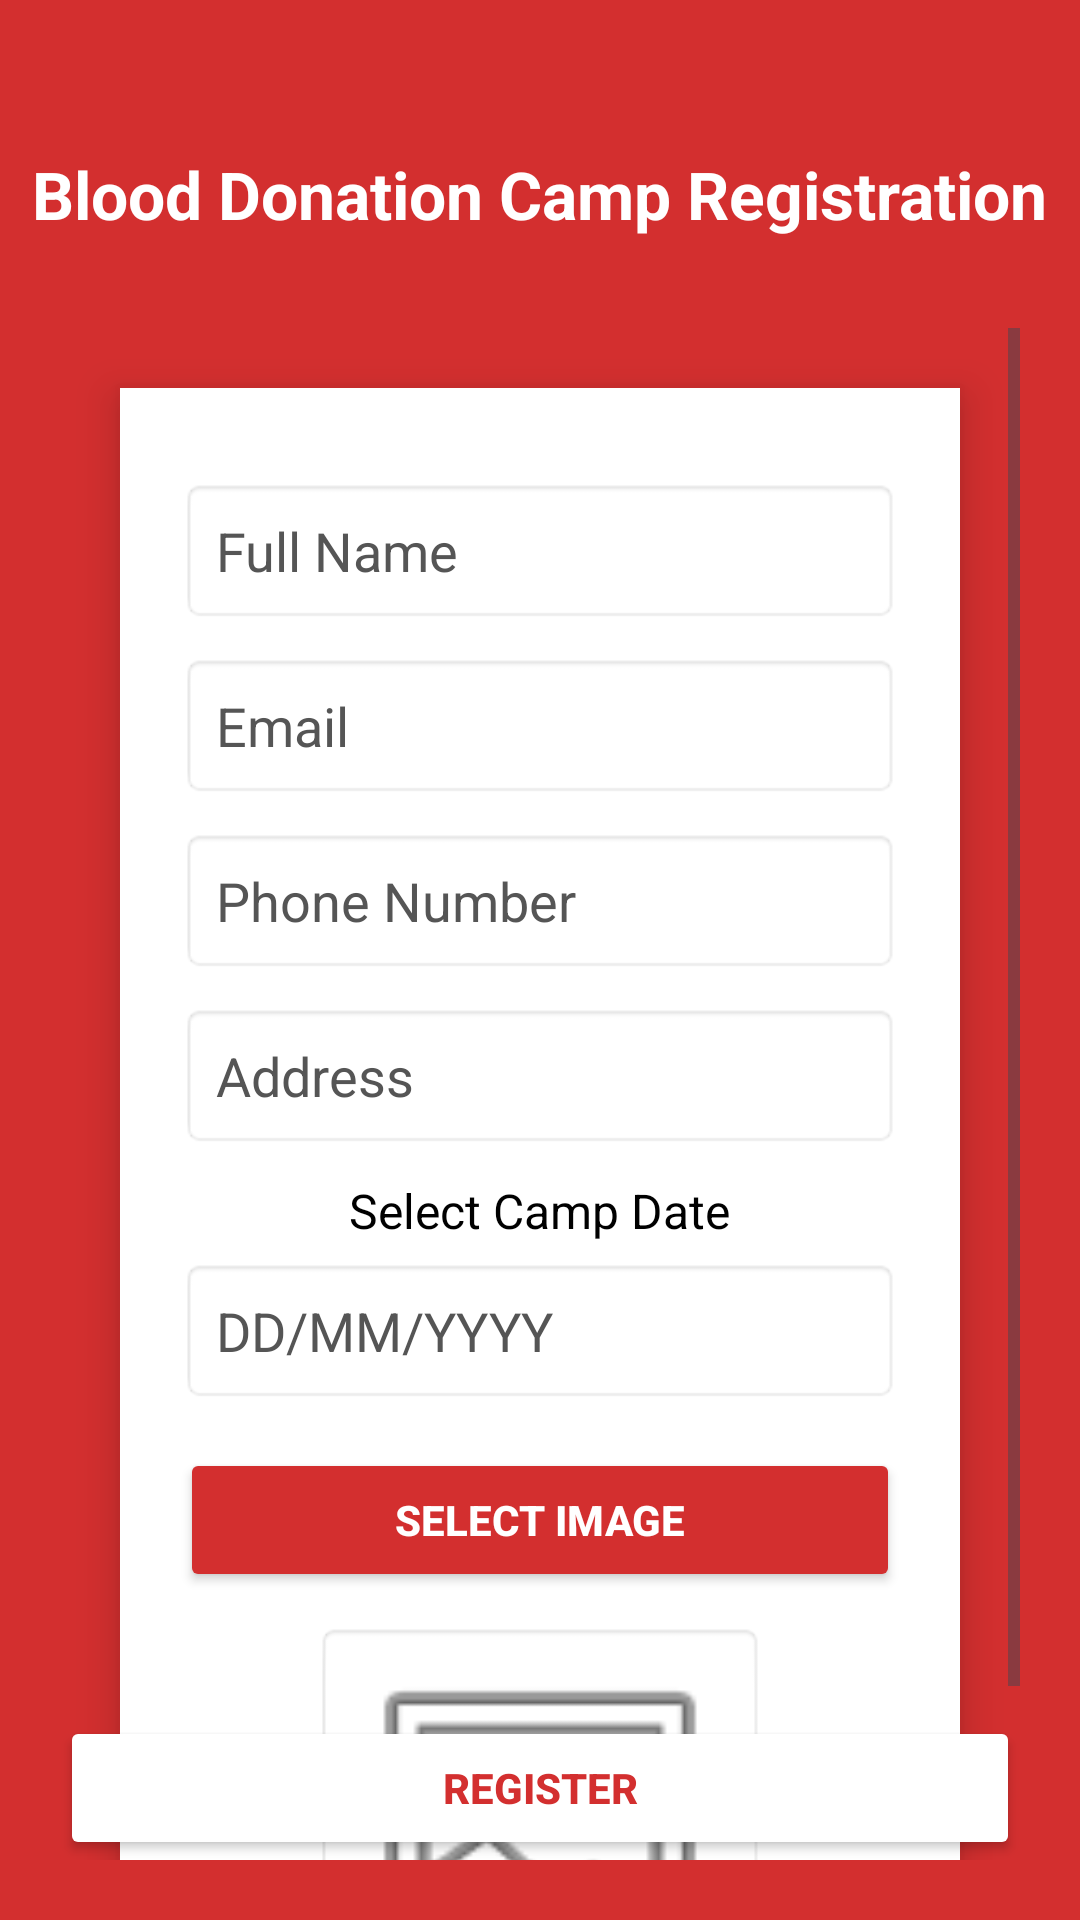

Reconstruct the res/layout file that produces this screen, plus the resources it refers to.
<!-- AndroidManifest.xml: application theme Theme.BloodBankSystem -->
<!-- res/layout/activity_camp_registration.xml -->
<?xml version="1.0" encoding="utf-8"?>
<RelativeLayout xmlns:android="http://schemas.android.com/apk/res/android"
    android:layout_width="match_parent"
    android:layout_height="match_parent"
    android:background="#D32F2F">

    
    <TextView
        android:id="@+id/tvTitle"
        android:layout_width="wrap_content"
        android:layout_height="wrap_content"
        android:text="Blood Donation Camp Registration"
        android:textSize="22sp"
        android:textStyle="bold"
        android:textColor="#FFFFFF"
        android:layout_centerHorizontal="true"
        android:layout_marginTop="40dp"
        android:padding="10dp" />

    <ScrollView
        android:layout_width="match_parent"
        android:layout_height="wrap_content"
        android:layout_below="@id/tvTitle"
        android:padding="20dp">

        <LinearLayout
            android:layout_width="match_parent"
            android:layout_height="wrap_content"
            android:orientation="vertical"
            android:background="#FFFFFF"
            android:padding="20dp"
            android:layout_margin="20dp"
            android:gravity="center"
            android:elevation="8dp"
            android:radius="15dp">

            
            <EditText
                android:id="@+id/etName"
                android:layout_width="match_parent"
                android:layout_height="wrap_content"
                android:hint="Full Name"
                android:textColor="#000000"
                android:textColorHint="#555555"
                android:inputType="textPersonName"
                android:padding="12dp"
                android:background="@android:drawable/editbox_background"
                android:layout_marginTop="10dp" />

            
            <EditText
                android:id="@+id/etEmail"
                android:layout_width="match_parent"
                android:layout_height="wrap_content"
                android:hint="Email"
                android:textColor="#000000"
                android:textColorHint="#555555"
                android:inputType="textEmailAddress"
                android:padding="12dp"
                android:background="@android:drawable/editbox_background"
                android:layout_marginTop="10dp" />

            
            <EditText
                android:id="@+id/etPhone"
                android:layout_width="match_parent"
                android:layout_height="wrap_content"
                android:hint="Phone Number"
                android:textColor="#000000"
                android:textColorHint="#555555"
                android:inputType="phone"
                android:padding="12dp"
                android:background="@android:drawable/editbox_background"
                android:layout_marginTop="10dp" />

            
            <EditText
                android:id="@+id/etAddress"
                android:layout_width="match_parent"
                android:layout_height="wrap_content"
                android:hint="Address"
                android:textColor="#000000"
                android:textColorHint="#555555"
                android:inputType="textPostalAddress"
                android:padding="12dp"
                android:background="@android:drawable/editbox_background"
                android:layout_marginTop="10dp" />

            
            <TextView
                android:layout_width="wrap_content"
                android:layout_height="wrap_content"
                android:text="Select Camp Date"
                android:textSize="16sp"
                android:textColor="#000000"
                android:layout_marginTop="10dp" />

            <EditText
                android:id="@+id/etCampDate"
                android:layout_width="match_parent"
                android:layout_height="wrap_content"
                android:hint="DD/MM/YYYY"
                android:textColor="#000000"
                android:textColorHint="#555555"
                android:focusable="false"
                android:clickable="true"
                android:padding="12dp"
                android:background="@android:drawable/editbox_background"
                android:layout_marginTop="5dp" />

            
            <Button
                android:id="@+id/btnSelectImage"
                android:layout_width="match_parent"
                android:layout_height="wrap_content"
                android:text="Select Image"
                android:textStyle="bold"
                android:backgroundTint="#D32F2F"
                android:textColor="#FFFFFF"
                android:padding="12dp"
                android:layout_marginTop="15dp" />

            
            <ImageView
                android:id="@+id/ivCampImage"
                android:layout_width="150dp"
                android:layout_height="150dp"
                android:scaleType="centerCrop"
                android:src="@android:drawable/ic_menu_gallery"
                android:layout_marginTop="10dp"
                android:background="@android:drawable/editbox_background" />
        </LinearLayout>
    </ScrollView>

    
    <Button
        android:id="@+id/btnRegister"
        android:layout_width="match_parent"
        android:layout_height="wrap_content"
        android:text="Register"
        android:backgroundTint="#FFFFFF"
        android:textColor="#D32F2F"
        android:textStyle="bold"
        android:padding="12dp"
        android:elevation="8dp"
        android:layout_alignParentBottom="true"
        android:layout_margin="20dp" />
</RelativeLayout>
<!-- resources referenced by this layout -->
<resources>
  <style name="Theme.BloodBankSystem" parent="Base.Theme.BloodBankSystem" />
  <style name="Base.Theme.BloodBankSystem" parent="Theme.Material3.DayNight.NoActionBar">
          
          
      </style>
</resources>
